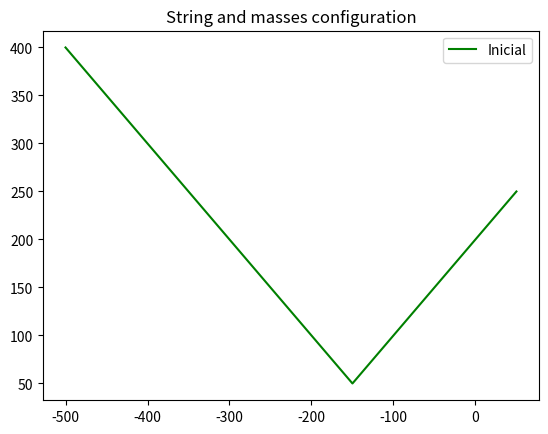

This chart was generated by the following Python code:
#!/usr/bin/env python
# coding: utf-8

# In[20]:


import numpy as np
import matplotlib.pylab as plt

A = [[4,-2,1],
    [3,6,-4],
    [2,1,8]]

Ainv = np.linalg.inv(A)
print('Matriz invesa de A =',Ainv)
mul = np.matmul(A,Ainv)
mul[mul<1E-10] = 0
print('A*Ainv =',mul)


# In[11]:


b1 = [12,-25,32]
x1 = np.linalg.tensorsolve(A,b1)
b2 = [4,-10,22]
x2 = np.linalg.tensorsolve(A,b2)
b3 = [20,-30,40]
x3 = np.linalg.tensorsolve(A,b3)
print('x1= ',x1,', x2= ',x2,', x3= ',x3)


# In[15]:


alfa = 1
beta = 2
A0 = [[alfa,beta],[-beta,alfa]]
val0, vect0 = np.linalg.eig(A0)
print('alfa= ',alfa,',beta= ',beta)
print('Eigenvalues= ',val0)
print('Eigenvectors: v1 = ',vect0[:,0],' v2 = ',vect0[:,1])


# In[10]:


A1 = [[-2,2,-3],
     [2,1,-6],
     [-1,-2,0]]
val, vect = np.linalg.eig(A1)
print('Eigenvalues= ',val)
print('Eigenvectors: v1 = ',vect[:,0],' v2 = ',vect[:,1],' v3 = ',vect[:,2])


# In[19]:


A2 = np.zeros((100,100))
b0 = np.zeros(100)
for i in range(100):
    for j in range(100):
        A2[i,j] = 1/(i+j+1)
    b0[i] = 1/(i+1)
    
y = np.linalg.tensorsolve(A2,b0)
print('y = ',y)


# In[48]:


def newtonDanimate(x,n=9):
    eps = np.exp(-6)
    d = np.zeros((n,n))
    f = np.zeros(n)
    
    plt.figure()
    L1 = 3
    L2 = 4
    L3 = 4
    xa = x[3]*L1
    ya = x[0]*L1
    xb = xa+L2*x[4]
    yb = ya+L2*x[1]
    xc = xb+L3*x[5]
    yc = yb-L3*x[2]
    mx = 100
    bx = -500
    my = -100
    by = 400    
    xp = [bx,mx*xa+bx,mx*xb+bx,mx*xc+bx]
    yp = [by,my*ya+by,my*yb+by,my*yc+by]
    plt.plot(xp,yp,c='g',label='Inicial')
    plt.legend()
    plt.title('String and masses configuration')
    plt.savefig('newtonNDanimate.png')
    
    


# In[49]:


xf = np.array([0.5,0.5,0.5,0.5,0.5,0.5,0.5,1,1,1])
newtonDanimate(xf)


# In[ ]:




